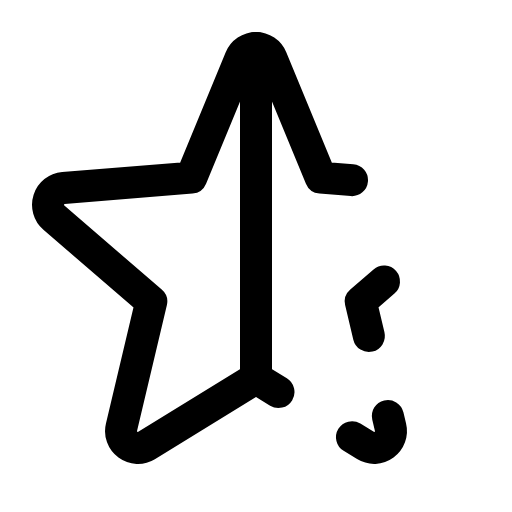
t = 0.00 s
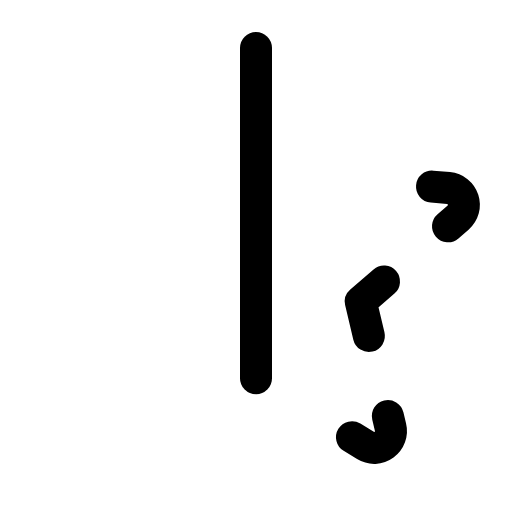
t = 1.20 s
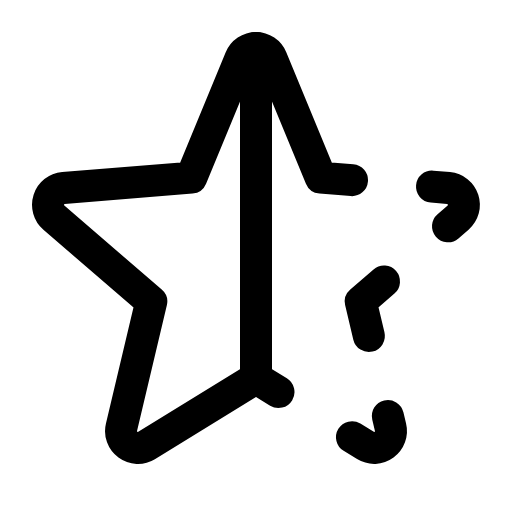
t = 1.58 s
t = 1.95 s: frame unchanged from t = 1.58 s, image omitted
t = 2.33 s: frame unchanged from t = 1.58 s, image omitted

The animated SVG that drew these frames (rendered in a browser with its animation timeline set to each time). Animation: 1 CSS @keyframes rule; one cycle of 2.70 s, repeats indefinitely.

<svg xmlns="http://www.w3.org/2000/svg" viewBox="0 0 256 256">
  <style>
    .draw-line {
      stroke-dasharray: 2000;
      stroke-dashoffset: 0;
    }
    svg:hover .draw-line {
      animation: phosphor-draw-in 1.5s ease-in-out infinite alternate;
    }
    @keyframes phosphor-draw-in {
      0%   { stroke-dashoffset: 2000; }
      100% { stroke-dashoffset: 0; }
    }
  </style><rect width="256" height="256" fill="none"/><path d="M224,113.15l5.06-4.36A8.46,8.46,0,0,0,224.27,94L216,93.29" fill="none" stroke="currentColor" stroke-linecap="round" stroke-linejoin="round" stroke-width="16" class="draw-line" pathLength="1" style="animation-delay: 0s"/><polyline points="184.44 168 180.37 150.78 192 140.75" fill="none" stroke="currentColor" stroke-linecap="round" stroke-linejoin="round" stroke-width="16" class="draw-line" pathLength="1" style="animation-delay: 0.3s"/><line x1="128" y1="189.09" x2="128" y2="24" fill="none" stroke="currentColor" stroke-linecap="round" stroke-linejoin="round" stroke-width="16" class="draw-line" pathLength="1" style="animation-delay: 0.6s"/><path d="M176,218.61l6.72,4.13a8.4,8.4,0,0,0,12.52-9.17L193.92,208" fill="none" stroke="currentColor" stroke-linecap="round" stroke-linejoin="round" stroke-width="16" class="draw-line" pathLength="1" style="animation-delay: 0.9s"/><path d="M176,90.07,160.36,88.8,135.74,29.2a8.36,8.36,0,0,0-15.48,0L95.64,88.8,31.73,94a8.46,8.46,0,0,0-4.79,14.83l48.7,42L60.76,213.57a8.4,8.4,0,0,0,12.52,9.17L128,189.09,139.24,196" fill="none" stroke="currentColor" stroke-linecap="round" stroke-linejoin="round" stroke-width="16" class="draw-line" pathLength="1" style="animation-delay: 1.2s"/></svg>
